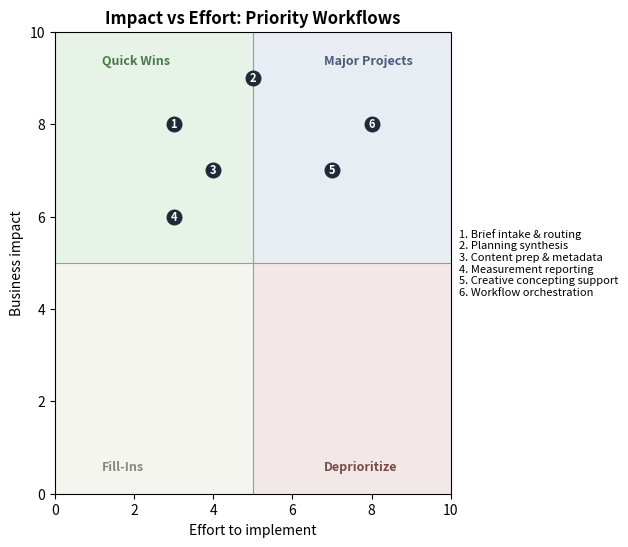

The script that saved this image:
"""
Generates a 2x2 impact vs effort chart as a PNG, for embedding into the
FSOMA Transformation Brief Kit docx.

Usage:
    python generate_2x2.py --output impact_effort.png

Edit the WORKFLOWS list below (or wire it up to read from a JSON file
produced by Stage 2 of the pipeline) before running.

Each workflow needs:
    name: short label (keep under ~28 chars, it gets printed on the chart
          or in the legend, depending on collision density)
    impact: 1-10 (y-axis, higher = more impact)
    effort: 1-10 (x-axis, higher = more effort/cost to implement)

Quadrants (standard prioritization matrix):
    high impact, low effort   -> Quick Wins
    high impact, high effort  -> Major Projects
    low impact, low effort    -> Fill-Ins
    low impact, high effort   -> Deprioritize

Chart-safe formatting (Mandatory Analytical Behaviour 6):
    Inline text labels next to every point break down once several
    workflows cluster in the same quadrant, or once there are simply
    a lot of points on the chart. This script switches from inline
    labels to numbered markers with a legend whenever any of the
    following is true:
      - more than 8 items are plotted
      - two or more points sit within COLLISION_DISTANCE of each other
      - any single label is longer than MAX_INLINE_LABEL_LENGTH characters
    It is all-or-nothing per chart, a mix of inline labels and numbers
    on the same chart is harder to read than either approach alone.
"""

import argparse
import itertools
import matplotlib.pyplot as plt

WORKFLOWS = [
    # Replace with real Stage 2 output before running.
    {"name": "Brief intake & routing", "impact": 8, "effort": 3},
    {"name": "Planning synthesis", "impact": 9, "effort": 5},
    {"name": "Content prep & metadata", "impact": 7, "effort": 4},
    {"name": "Measurement reporting", "impact": 6, "effort": 3},
    {"name": "Creative concepting support", "impact": 7, "effort": 7},
    {"name": "Workflow orchestration", "impact": 8, "effort": 8},
]

# Points closer than this (in chart units, axes run 0-10) are treated as
# colliding. 1.4 is roughly the space a short label needs before it starts
# overlapping its neighbour's marker or text at this chart size.
COLLISION_DISTANCE = 1.4

# Labels longer than this look cramped directly on a data point regardless
# of collision, switch to the legend once any label crosses this length.
MAX_INLINE_LABEL_LENGTH = 18

# More than this many points makes even non-colliding inline labels feel
# busy, switch to the legend regardless of spacing.
MAX_INLINE_ITEM_COUNT = 8


def needs_legend(workflows):
    if len(workflows) > MAX_INLINE_ITEM_COUNT:
        return True
    if any(len(wf["name"]) > MAX_INLINE_LABEL_LENGTH for wf in workflows):
        return True
    for a, b in itertools.combinations(workflows, 2):
        dist = ((a["impact"] - b["impact"]) ** 2 + (a["effort"] - b["effort"]) ** 2) ** 0.5
        if dist < COLLISION_DISTANCE:
            return True
    return False


def generate_chart(workflows, output_path):
    use_legend = needs_legend(workflows)

    fig, ax = plt.subplots(figsize=(8, 6), dpi=150)

    ax.axvspan(0, 5, ymin=0.5, ymax=1, color="#E8F3E8", zorder=0)   # quick wins
    ax.axvspan(5, 10, ymin=0.5, ymax=1, color="#E8ECF3", zorder=0)  # major projects
    ax.axvspan(0, 5, ymin=0, ymax=0.5, color="#F5F5F0", zorder=0)   # fill-ins
    ax.axvspan(5, 10, ymin=0, ymax=0.5, color="#F3E8E8", zorder=0)  # deprioritize

    legend_lines = []
    for i, wf in enumerate(workflows, start=1):
        ax.scatter(wf["effort"], wf["impact"], s=110, color="#1F2937", zorder=3)
        if use_legend:
            ax.annotate(
                str(i),
                (wf["effort"], wf["impact"]),
                ha="center", va="center",
                color="white", fontsize=8, fontweight="bold",
                zorder=4,
            )
            legend_lines.append(f"{i}. {wf['name']}")
        else:
            ax.annotate(
                wf["name"],
                (wf["effort"], wf["impact"]),
                textcoords="offset points",
                xytext=(6, 6),
                fontsize=8,
                zorder=4,
            )

    ax.axhline(5, color="#999999", linewidth=0.8, zorder=1)
    ax.axvline(5, color="#999999", linewidth=0.8, zorder=1)

    ax.set_xlim(0, 10)
    ax.set_ylim(0, 10)
    ax.set_xlabel("Effort to implement", fontsize=10)
    ax.set_ylabel("Business impact", fontsize=10)
    ax.set_title("Impact vs Effort: Priority Workflows", fontsize=12, fontweight="bold")

    ax.text(1.2, 9.3, "Quick Wins", fontsize=9, color="#4A7A4A", fontweight="bold")
    ax.text(6.8, 9.3, "Major Projects", fontsize=9, color="#4A5A7A", fontweight="bold")
    ax.text(1.2, 0.5, "Fill-Ins", fontsize=9, color="#888880", fontweight="bold")
    ax.text(6.8, 0.5, "Deprioritize", fontsize=9, color="#7A4A4A", fontweight="bold")

    if use_legend:
        legend_text = "\n".join(legend_lines)
        fig.text(
            1.02, 0.5, legend_text,
            transform=ax.transAxes, fontsize=8, va="center", ha="left",
        )
        plt.subplots_adjust(right=0.62)
    else:
        plt.tight_layout()

    plt.savefig(output_path, facecolor="white", bbox_inches="tight" if use_legend else None)
    mode = "numbered markers + legend (>8 items, collision, or long label)" if use_legend else "inline labels (no trigger met)"
    print(f"Chart written to {output_path}, mode: {mode}")


if __name__ == "__main__":
    parser = argparse.ArgumentParser()
    parser.add_argument("--output", default="impact_effort.png")
    args = parser.parse_args()
    generate_chart(WORKFLOWS, args.output)
